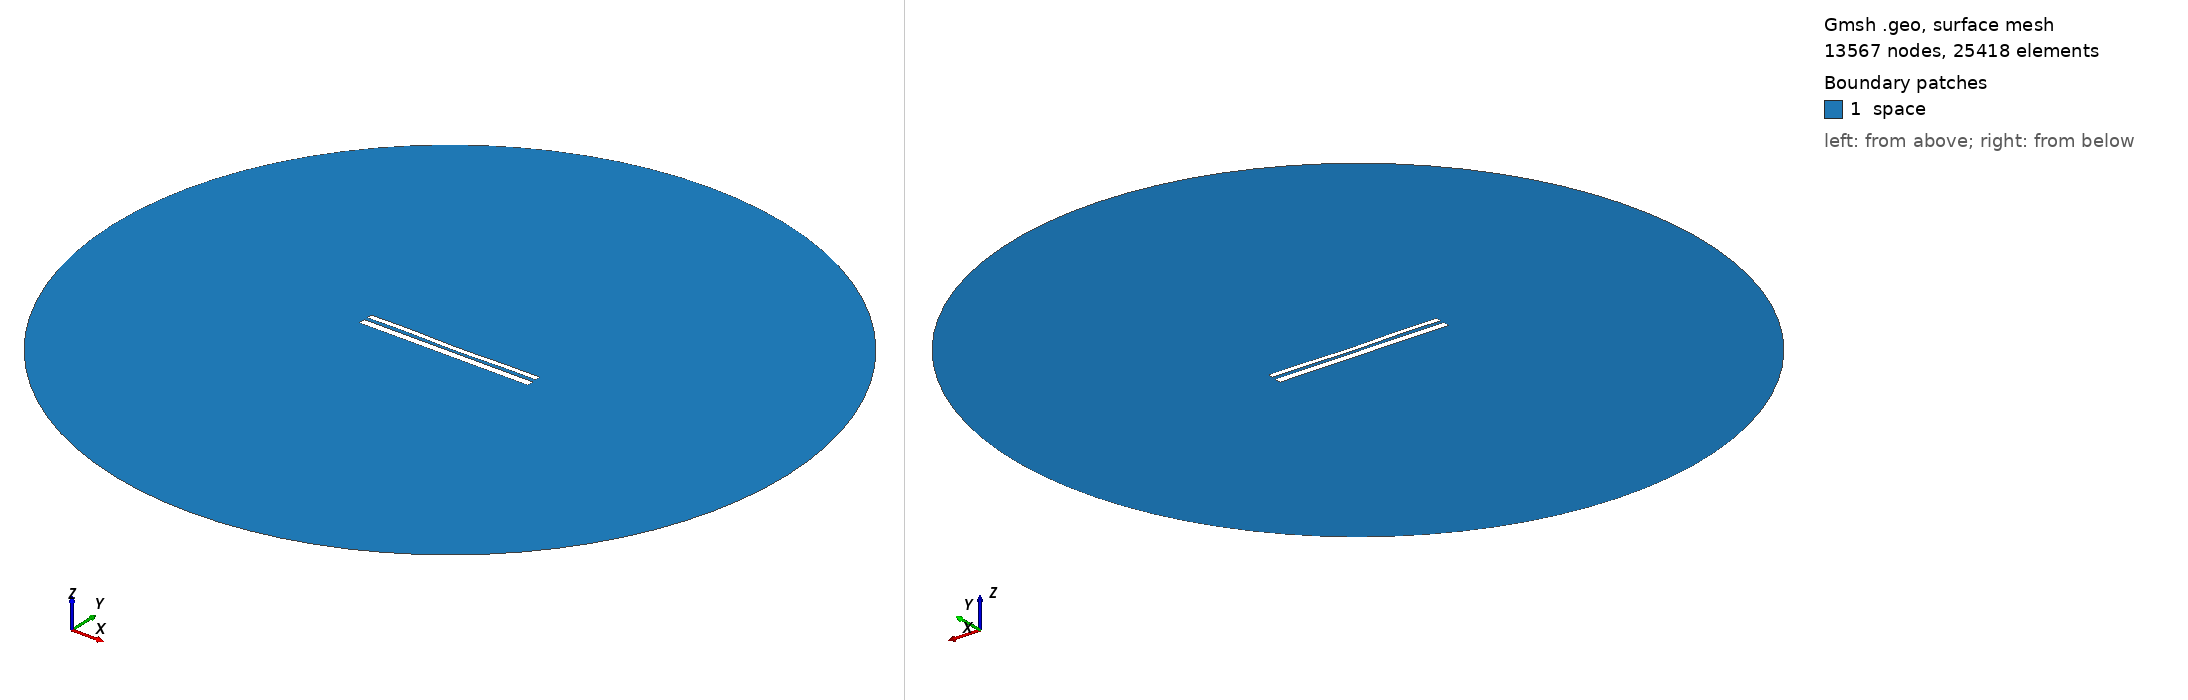

Gmsh geometry script, surface-meshed: 13567 nodes, 25418 surface elements. Boundary patches (legend numbers): 1 space. Left view from above one corner, right view from below the opposite corner. Legend entries are the model's physical surfaces. The drawing asked Gmsh for element sizes between 1% and 20% of the model's largest extent; the script's own settings can give other sizes.

=== 10270.geo (drawn) ===
//---------------------------------------
// Geometry kernel
//---------------------------------------

SetFactory("OpenCASCADE");



//---------------------------------------
// Parameters of the geometry
//---------------------------------------

// Overetch of the upper plate
overetch = 0.375;

// Distance between the plates
distance = 1.75;

// Discretization over the x axis (for the deformation)
nx = 50; 

// Length of the plate
L = 100 - overetch; 

// Number of modes
n = 4; 

// 1st mode coefficient
coeff(1) = 0.0;
beta(1) = 0.596864 * 3.1415926535 / L;

// 2nd mode coefficient
coeff(2) = -0.15;
beta(2) = 1.49418 * 3.1415926535 / L;

// 3rd mode coefficient
coeff(3) = 0.07499999999999998;
beta(3) = 2.50025 * 3.1415926535 / L;

// 4th mode coefficient
coeff(4) = 0.15;
beta(4) = 3.49999 * 3.1415926535 / L;



//---------------------------------------
// Upper plate (deformed rectangle)
//---------------------------------------

// Coordiantes of the upper plate
xmin = -50;
xmax = 50 - overetch;

// Height of the upper plate
yheight = 4 - 2 * overetch;

// Indexes of the points
UpperID[] = {};
LowerID[] = {};
LeftID[] = {};
RightID[] = {};

// Point index
p = 1;

// Horizontal edges
For i In {1:nx}
    x = xmin + (i-1)*(xmax - xmin)/(nx-1);

    y_bottom = distance / 2 + overetch;
    For j In {1:n}
        C = (Cosh(beta(j)*L) + Cos(beta(j)*L)) / (Sinh(beta(j)*L) + Sin(beta(j)*L));
        y_bottom  = y_bottom + coeff(j) * (Cosh(beta(j)*(x+50)) - Cos(beta(j)*(x+50)) - C * (Sinh(beta(j)*(x+50)) - Sin(beta(j)*(x+50))));
    EndFor

    y_top = y_bottom + yheight;

    Point(p) = {x, y_top, 0, 1.0};
    UpperID[i] = p;
    p = p + 1;

    Point(p) = {x, y_bottom, 0, 1.0};
    LowerID[i] = p;
    p = p + 1;
EndFor

// Create point lists
UpperPts[] = {}; LowerPts[] = {};
For i In {1:nx}
  UpperPts[] += {UpperID[i]};
  LowerPts[] += {LowerID[i]};
EndFor

// Build splines
Spline(1) = {UpperPts[]};
Spline(2) = {LowerPts[]};
Line(3) = {LowerPts[nx-1], UpperPts[nx-1]};
Line(4) = {LowerPts[0], UpperPts[0]};

// Build the plane surface
Curve Loop(1) = {2, 3, -1, -4};
Plane Surface(1) = {1};



//---------------------------------------
// Lower plate (rectangle)
//---------------------------------------

// Vertices
Point(1001) = {-50, -1, 0, 1.0};
Point(1002) = { 50, -1, 0, 1.0};
Point(1003) = { 50,  -5, 0, 1.0};
Point(1004) = {-50,  -5, 0, 1.0};

// Edges
Line(5) = {1001, 1002};
Line(6) = {1002, 1003};
Line(7) = {1003, 1004};
Line(8) = {1004, 1001};

// Plane surface
Line Loop(2) = {5, 6, 7, 8};
Plane Surface(2) = {2}; 



//---------------------------------------
// Outer (fictious) boundary
//---------------------------------------

// Points
Point(1005) = {0, 0, 0};       // Center
Point(1006) = {200, 0, 0};     // Start point
Point(1007) = {0, 200, 0};     // 90 degrees
Point(1008) = {-200, 0, 0};    // 180 degrees
Point(1009) = {0, -200, 0};    // 270 degrees

// Circle arcs (each needs start, center, end)
Circle(9) = {1006, 1005, 1007};
Circle(10) = {1007, 1005, 1008};
Circle(11) = {1008, 1005, 1009};
Circle(12) = {1009, 1005, 1006};

// Plane surface for the entire domain
Curve Loop(3) = {9, 10, 11, 12};
Surface(3) = {3};

// Subtract the plates from the whole domain to obtain the actual domain where we want to solve the equations
BooleanDifference{ Surface{3}; Delete; }{ Surface{1}; Surface{2}; Delete; }




//---------------------------------------
// Transfinite Lines/Curves
//---------------------------------------

// Set the number of points on the boundaries
r = 7;

// Plates
Transfinite Curve {1, 2} = 50*r Using Progression 1;
Transfinite Curve {3, 4} = 2*r Using Progression 1;
Transfinite Line {5, 7} = 50*r Using Progression 1;
Transfinite Line {6, 8} = 2*r Using Progression 1;

// Outer boundary
Transfinite Line {9, 10, 11, 12} = 20 Using Progression 1;



//---------------------------------------
// Physical groups
//---------------------------------------                

// Physical curves (boundaries)
Physical Line("force_segment", 10) = {2};
Physical Line("upper_plate", 11) = {1, 3, 4};
Physical Line("lower_plate", 12) = {5, 6, 7, 8};
Physical Line("boundary", 20) = {9, 10, 11, 12};

// Physical Surfaces
Physical Surface("space", 30) = {3};



//---------------------------------------
// 6. Generate the Mesh
//---------------------------------------

// 2D mesh generation
Mesh 2;
